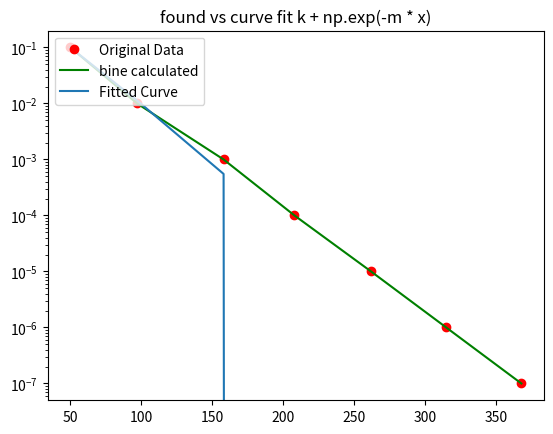

Recreate this plot in Python.
# script to find equation fitting relationship between
# number of rows and error rate for binarized sdm


# import math
import matplotlib.pyplot as plt
from scipy.optimize import curve_fit
import numpy as np
import sympy as sym

sdm_binarized_nact_optimum_dims = [
	[1, 50, 1, 200],
	[2, 97, 1, 200],
	[3, 158, 3, 300],
	[4, 208, 3, 400],
	[5, 262, 3, 3000],
	[6, 315, 5, 10000],
	[7, 368, 5, 40000]]

def bine(x):
	m = 0.04344500175460464
	k=0.8778013135972488
	return k * np.exp(-m*x)


"""
m = 0.04344500175460464
>>> math.log(0.1) + m*50
-0.13033500526381347
>>> math.exp(-0.13033500526381347)
0.8778013135972488
>>> k=0.8778013135972488
>>> def bine(nrows):
...     return k * math.exp(-m*nrows)
"""

using_binarized_sdm = True

if using_binarized_sdm:
	sdm_dims = sdm_binarized_nact_optimum_dims # sdm_binarized_nact_1_dims

x = np.empty(len(sdm_dims), dtype=np.float64)
y = np.empty(len(sdm_dims), dtype=np.float64)
for i in range(len(sdm_dims)):
	perr, nrows, nact, epochs = sdm_dims[i]
	x[i] = nrows
	y[i] = 10**(-perr)

"""
Plot your data
"""
plt.plot(x, y, 'ro',label="Original Data")

yb = [bine(nrows) for nrows in x]
plt.plot(x, y, 'g-', label="bine calculated")

# function to optomize
def func(x, k, m):
	return k + np.exp(-m * x)

popt, pcov = curve_fit(func, x, y, p0=[0.8778013135972488, 0.04344500175460464])

print("popt=%s" % popt)

# from: https://stackoverflow.com/questions/3433486/how-to-do-exponential-and-logarithmic-curve-fitting-in-python-i-found-only-poly
"""
The result is:
popt[0] = a , popt[1] = b, popt[2] = c and popt[3] = d of the function,
so f(x) = popt[0]*x**3 + popt[1]*x**2 + popt[2]*x + popt[3].
"""
print ("k = %s , m = %s" % (popt[0], popt[1]))

"""
Use sympy to generate the latex sintax of the function
"""
# xs = sym.Symbol('\lambda')    
# tex = sym.latex(func(xs,*popt)).replace('$', '')
# plt.title(r'$f(\lambda)= %s$' %(tex),fontsize=16)

plt.title("found vs curve fit k + np.exp(-m * x)")
"""
Print the coefficients and plot the funcion.
"""

plt.yscale('log')

plt.plot(x, func(x, *popt), label="Fitted Curve") #same as line above \/
#plt.plot(x, popt[0]*x**3 + popt[1]*x**2 + popt[2]*x + popt[3], label="Fitted Curve") 

plt.legend(loc='upper left')
plt.show()
